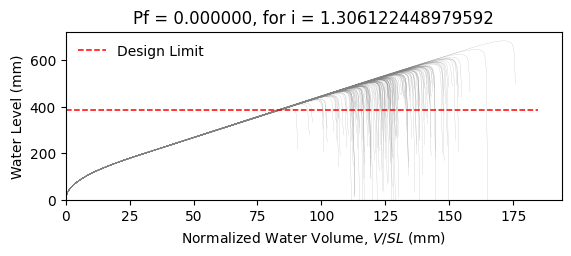

Source data for this figure (header and first rows):
W14X22, L = 360.0 in, slope = 0.020833333333333332 in/in, dead load = 6.944444444444444e-05 kip/in…
zwlim AISC Appendix 2, zwlim DAMP, zwlim Proposed for ASCE 7, zwlim Neglect Ponding, dhnom Denver, dhnom New York, dhnom New Orleans, dh Denver, dh New York, dh New Orleans, dmax
15.16, 15.45, 13.32, 15.16, 0.9092, 0.9092, 0.9092, 0.6044, 0.6044, 0.6044, 22.05, Safe, 
15.16, 15.45, 13.32, 15.16, 0.9092, 0.9092, 0.9092, 0.6044, 0.6044, 0.6044, 19.26, Safe, 
15.16, 15.45, 13.32, 15.16, 0.9092, 0.9092, 0.9092, 0.6044, 0.6044, 0.6044, 18.53, Safe, 
15.16, 15.45, 13.32, 15.16, 0.9092, 0.9092, 0.9092, 0.6044, 0.6044, 0.6044, 21.77, Safe, 
15.16, 15.45, 13.32, 15.16, 0.9092, 0.9092, 0.9092, 0.6044, 0.6044, 0.6044, 18.28, Safe, 
15.16, 15.45, 13.32, 15.16, 0.9092, 0.9092, 0.9092, 0.6044, 0.6044, 0.6044, 26.93, Safe, 
15.16, 15.45, 13.32, 15.16, 0.9092, 0.9092, 0.9092, 0.6044, 0.6044, 0.6044, 20.34, Safe, 
15.16, 15.45, 13.32, 15.16, 0.9092, 0.9092, 0.9092, 0.6044, 0.6044, 0.6044, 18.45, Safe, 
15.16, 15.45, 13.32, 15.16, 0.9092, 0.9092, 0.9092, 0.6044, 0.6044, 0.6044, 21.27, Safe, 
15.16, 15.45, 13.32, 15.16, 0.9092, 0.9092, 0.9092, 0.6044, 0.6044, 0.6044, 19.99, Safe, 
15.16, 15.45, 13.32, 15.16, 0.9092, 0.9092, 0.9092, 0.6044, 0.6044, 0.6044, 17.63, Safe, 
15.16, 15.45, 13.32, 15.16, 0.9092, 0.9092, 0.9092, 0.6044, 0.6044, 0.6044, 17.02, Safe, 
15.16, 15.45, 13.32, 15.16, 0.9092, 0.9092, 0.9092, 0.6044, 0.6044, 0.6044, 21.46, Safe, 
15.16, 15.45, 13.32, 15.16, 0.9092, 0.9092, 0.9092, 0.6044, 0.6044, 0.6044, 18.86, Safe, 
15.16, 15.45, 13.32, 15.16, 0.9092, 0.9092, 0.9092, 0.6044, 0.6044, 0.6044, 21.86, Safe, 
15.16, 15.45, 13.32, 15.16, 0.9092, 0.9092, 0.9092, 0.6044, 0.6044, 0.6044, 19.86, Safe, 
15.16, 15.45, 13.32, 15.16, 0.9092, 0.9092, 0.9092, 0.6044, 0.6044, 0.6044, 20.52, Safe, 
15.16, 15.45, 13.32, 15.16, 0.9092, 0.9092, 0.9092, 0.6044, 0.6044, 0.6044, 22.45, Safe, 
15.16, 15.45, 13.32, 15.16, 0.9092, 0.9092, 0.9092, 0.6044, 0.6044, 0.6044, 18.39, Safe, 
15.16, 15.45, 13.32, 15.16, 0.9092, 0.9092, 0.9092, 0.6044, 0.6044, 0.6044, 19.33, Safe, 
15.16, 15.45, 13.32, 15.16, 0.9092, 0.9092, 0.9092, 0.6044, 0.6044, 0.6044, 18.3, Safe, 
15.16, 15.45, 13.32, 15.16, 0.9092, 0.9092, 0.9092, 0.6044, 0.6044, 0.6044, 21.69, Safe, 
15.16, 15.45, 13.32, 15.16, 0.9092, 0.9092, 0.9092, 0.6044, 0.6044, 0.6044, 22.57, Safe, 
15.16, 15.45, 13.32, 15.16, 0.9092, 0.9092, 0.9092, 0.6044, 0.6044, 0.6044, 20.09, Safe, 
15.16, 15.45, 13.32, 15.16, 0.9092, 0.9092, 0.9092, 0.6044, 0.6044, 0.6044, 19.21, Safe, 
15.16, 15.45, 13.32, 15.16, 0.9092, 0.9092, 0.9092, 0.6044, 0.6044, 0.6044, 16.95, Safe, 
15.16, 15.45, 13.32, 15.16, 0.9092, 0.9092, 0.9092, 0.6044, 0.6044, 0.6044, 21.16, Safe, 
15.16, 15.45, 13.32, 15.16, 0.9092, 0.9092, 0.9092, 0.6044, 0.6044, 0.6044, 20.85, Safe, 
15.16, 15.45, 13.32, 15.16, 0.9092, 0.9092, 0.9092, 0.6044, 0.6044, 0.6044, 18.47, Safe, 
15.16, 15.45, 13.32, 15.16, 0.9092, 0.9092, 0.9092, 0.6044, 0.6044, 0.6044, 23.29, Safe, 
15.16, 15.45, 13.32, 15.16, 0.9092, 0.9092, 0.9092, 0.6044, 0.6044, 0.6044, 20.47, Safe, 
15.16, 15.45, 13.32, 15.16, 0.9092, 0.9092, 0.9092, 0.6044, 0.6044, 0.6044, 21.19, Safe, 
15.16, 15.45, 13.32, 15.16, 0.9092, 0.9092, 0.9092, 0.6044, 0.6044, 0.6044, 19.03, Safe, 
15.16, 15.45, 13.32, 15.16, 0.9092, 0.9092, 0.9092, 0.6044, 0.6044, 0.6044, 22.61, Safe, 
15.16, 15.45, 13.32, 15.16, 0.9092, 0.9092, 0.9092, 0.6044, 0.6044, 0.6044, 21.51, Safe, 
15.16, 15.45, 13.32, 15.16, 0.9092, 0.9092, 0.9092, 0.6044, 0.6044, 0.6044, 18.4, Safe, 
15.16, 15.45, 13.32, 15.16, 0.9092, 0.9092, 0.9092, 0.6044, 0.6044, 0.6044, 20.82, Safe, 
15.16, 15.45, 13.32, 15.16, 0.9092, 0.9092, 0.9092, 0.6044, 0.6044, 0.6044, 21.17, Safe, 
15.16, 15.45, 13.32, 15.16, 0.9092, 0.9092, 0.9092, 0.6044, 0.6044, 0.6044, 22.06, Safe, 
15.16, 15.45, 13.32, 15.16, 0.9092, 0.9092, 0.9092, 0.6044, 0.6044, 0.6044, 17.83, Safe, 
15.16, 15.45, 13.32, 15.16, 0.9092, 0.9092, 0.9092, 0.6044, 0.6044, 0.6044, 22.52, Safe, 
15.16, 15.45, 13.32, 15.16, 0.9092, 0.9092, 0.9092, 0.6044, 0.6044, 0.6044, 19.04, Safe, 
15.16, 15.45, 13.32, 15.16, 0.9092, 0.9092, 0.9092, 0.6044, 0.6044, 0.6044, 19.99, Safe, 
15.16, 15.45, 13.32, 15.16, 0.9092, 0.9092, 0.9092, 0.6044, 0.6044, 0.6044, 19.51, Safe, 
15.16, 15.45, 13.32, 15.16, 0.9092, 0.9092, 0.9092, 0.6044, 0.6044, 0.6044, 22.27, Safe, 
15.16, 15.45, 13.32, 15.16, 0.9092, 0.9092, 0.9092, 0.6044, 0.6044, 0.6044, 17.42, Safe, 
15.16, 15.45, 13.32, 15.16, 0.9092, 0.9092, 0.9092, 0.6044, 0.6044, 0.6044, 20.33, Safe, 
15.16, 15.45, 13.32, 15.16, 0.9092, 0.9092, 0.9092, 0.6044, 0.6044, 0.6044, 19.03, Safe, 
15.16, 15.45, 13.32, 15.16, 0.9092, 0.9092, 0.9092, 0.6044, 0.6044, 0.6044, 20.39, Safe, 
15.16, 15.45, 13.32, 15.16, 0.9092, 0.9092, 0.9092, 0.6044, 0.6044, 0.6044, 18.59, Safe, 
15.16, 15.45, 13.32, 15.16, 0.9092, 0.9092, 0.9092, 0.6044, 0.6044, 0.6044, 21.72, Safe, 
15.16, 15.45, 13.32, 15.16, 0.9092, 0.9092, 0.9092, 0.6044, 0.6044, 0.6044, 16.34, Safe, 
15.16, 15.45, 13.32, 15.16, 0.9092, 0.9092, 0.9092, 0.6044, 0.6044, 0.6044, 20.44, Safe, 
15.16, 15.45, 13.32, 15.16, 0.9092, 0.9092, 0.9092, 0.6044, 0.6044, 0.6044, 19.01, Safe, 
15.16, 15.45, 13.32, 15.16, 0.9092, 0.9092, 0.9092, 0.6044, 0.6044, 0.6044, 23.17, Safe, 
15.16, 15.45, 13.32, 15.16, 0.9092, 0.9092, 0.9092, 0.6044, 0.6044, 0.6044, 18.91, Safe, 
15.16, 15.45, 13.32, 15.16, 0.9092, 0.9092, 0.9092, 0.6044, 0.6044, 0.6044, 20, Safe, 
15.16, 15.45, 13.32, 15.16, 0.9092, 0.9092, 0.9092, 0.6044, 0.6044, 0.6044, 18.88, Safe, 
15.16, 15.45, 13.32, 15.16, 0.9092, 0.9092, 0.9092, 0.6044, 0.6044, 0.6044, 17.1, Safe, 
... 142 more rows
